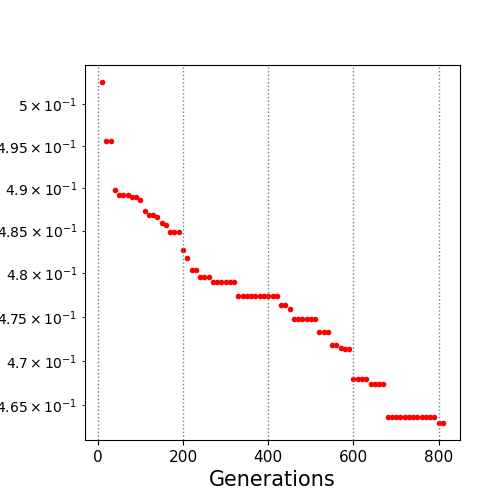

The table this chart was drawn from, first rows:
10.0, 0.502703
20.0, 0.4956
30.0, 0.4956
40.0, 0.4898
50.0, 0.4891
60.0, 0.4891
70.0, 0.4891
80.0, 0.489
90.0, 0.489
100.0, 0.4885
110.0, 0.4873
120.0, 0.4868
130.0, 0.4868
140.0, 0.4865
150.0, 0.4859
160.0, 0.4856
170.0, 0.4848
180.0, 0.4848
190.0, 0.4848
200.0, 0.4828
210.0, 0.4818
220.0, 0.4804
230.0, 0.4804
240.0, 0.4796
250.0, 0.4796
260.0, 0.4796
270.0, 0.479
280.0, 0.479
290.0, 0.479
300.0, 0.479
310.0, 0.479
320.0, 0.479
330.0, 0.4774
340.0, 0.4774
350.0, 0.4774
360.0, 0.4774
370.0, 0.4774
380.0, 0.4774
390.0, 0.4774
400.0, 0.4774
410.0, 0.4774
420.0, 0.4774
430.0, 0.4763
440.0, 0.4763
450.0, 0.4759
460.0, 0.4747
470.0, 0.4747
480.0, 0.4747
490.0, 0.4747
500.0, 0.4747
510.0, 0.4747
520.0, 0.4733
530.0, 0.4733
540.0, 0.4733
550.0, 0.4718
560.0, 0.4718
570.0, 0.4714
580.0, 0.4713
590.0, 0.4713
600.0, 0.4679
610.0, 0.4679
... 20 more rows
